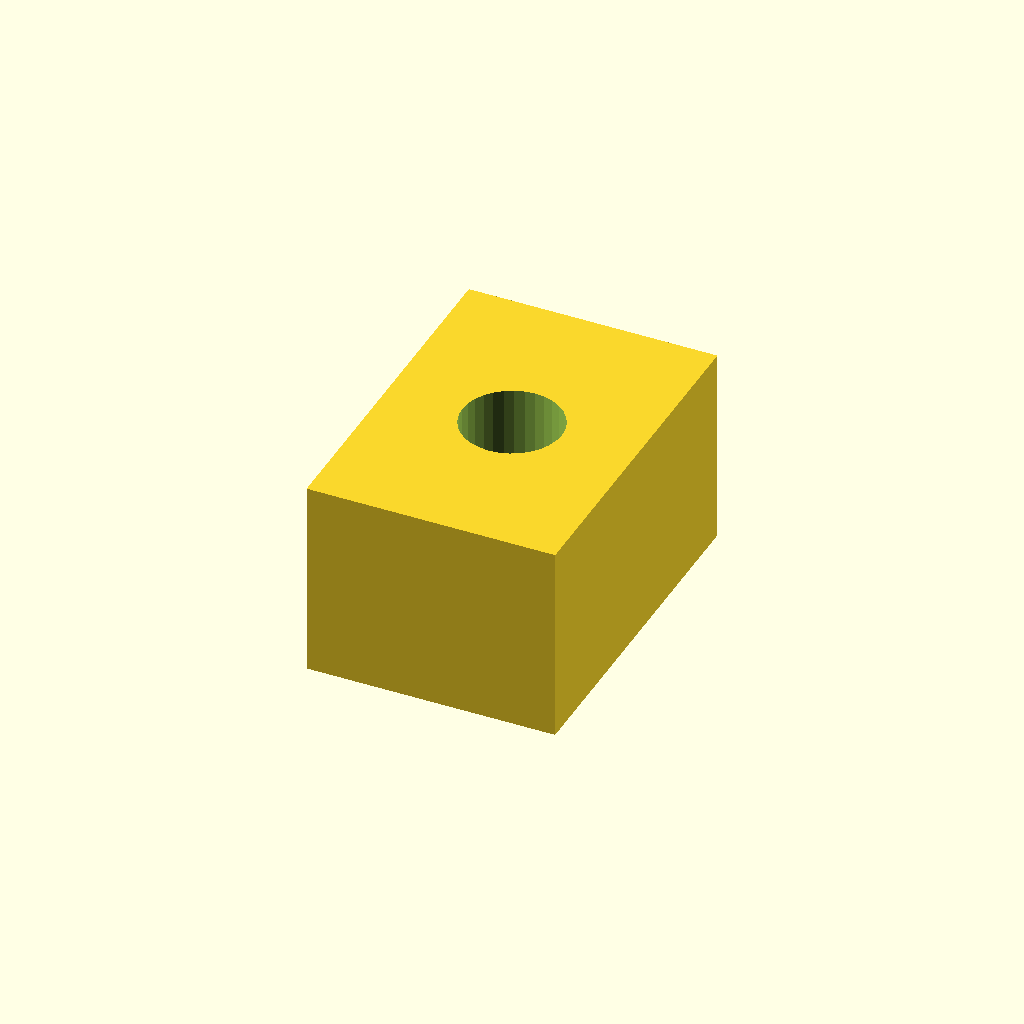
Cell 1 — every parameter at its default value.
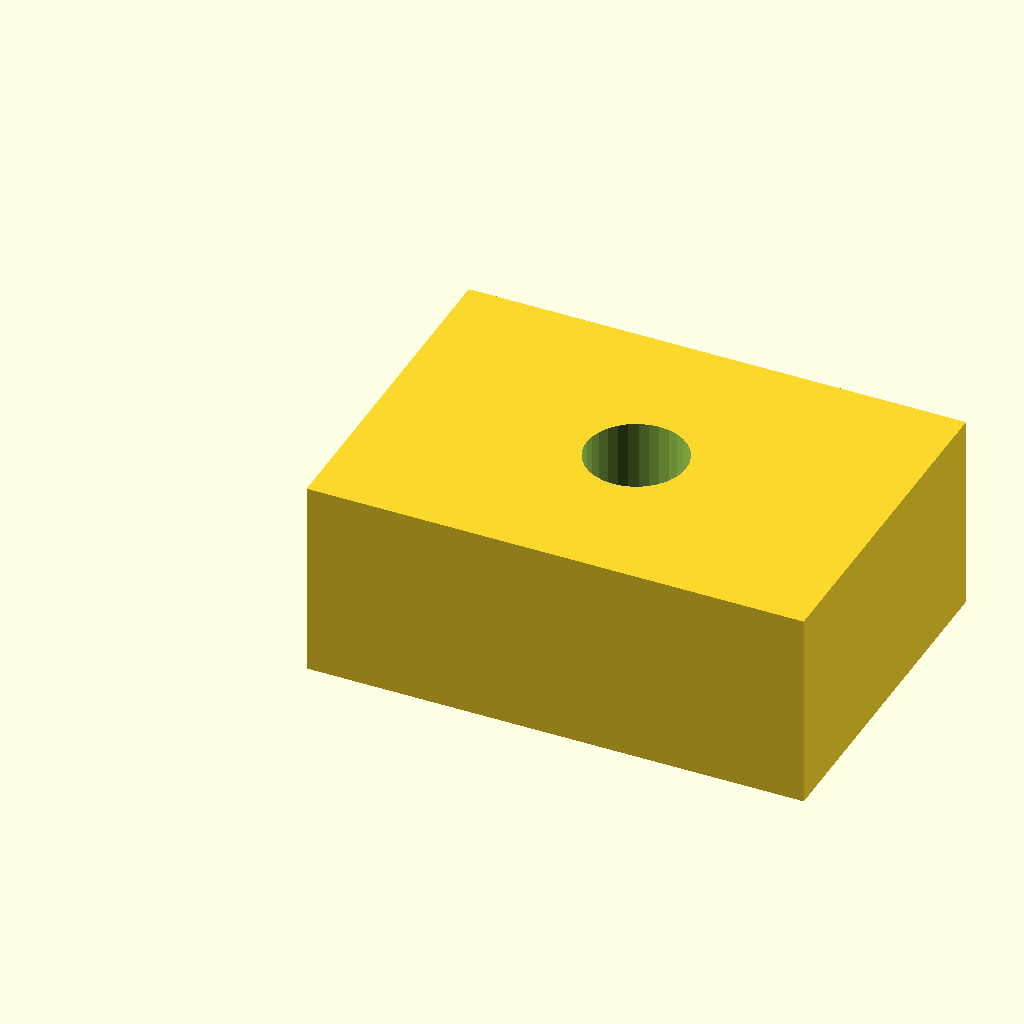
Cell 2: pad_l = 20 (everything else at default).
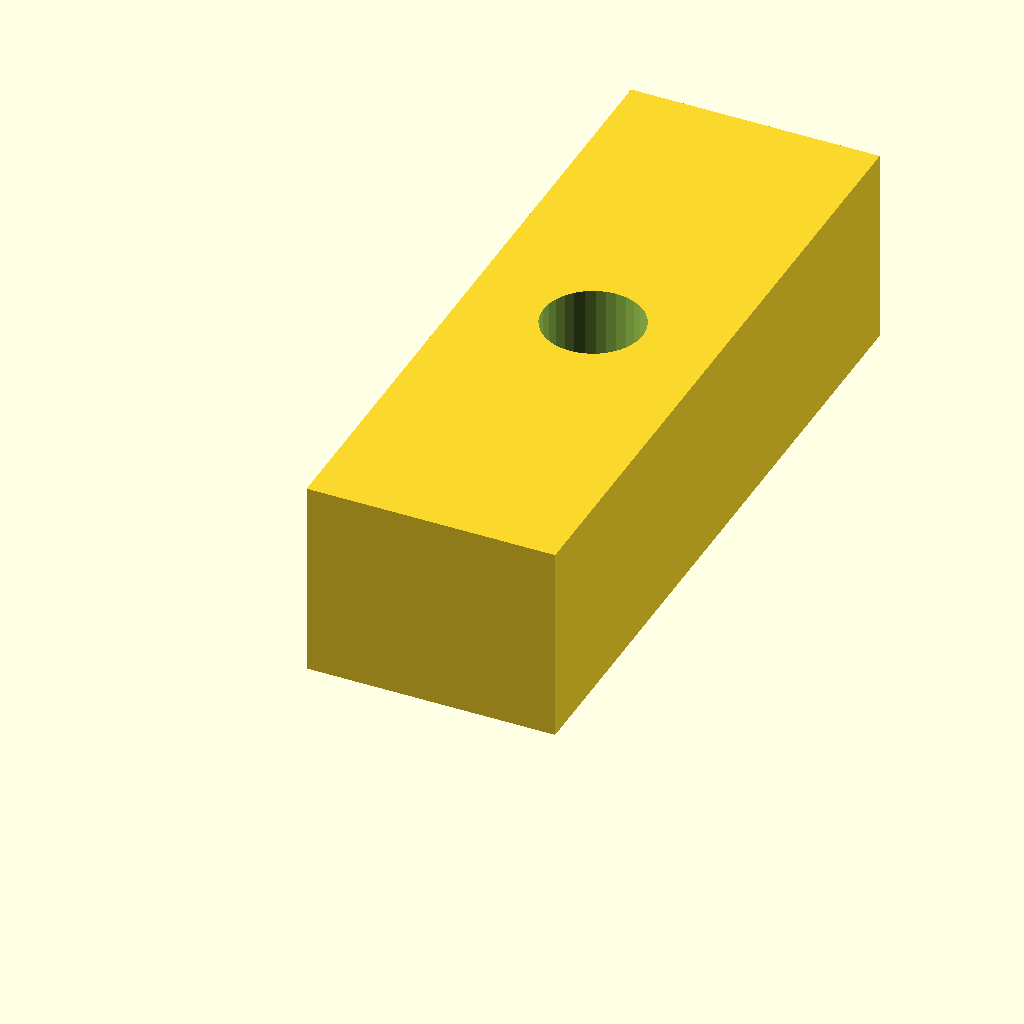
Cell 3 — pad_w set to 28, the other parameters unchanged.
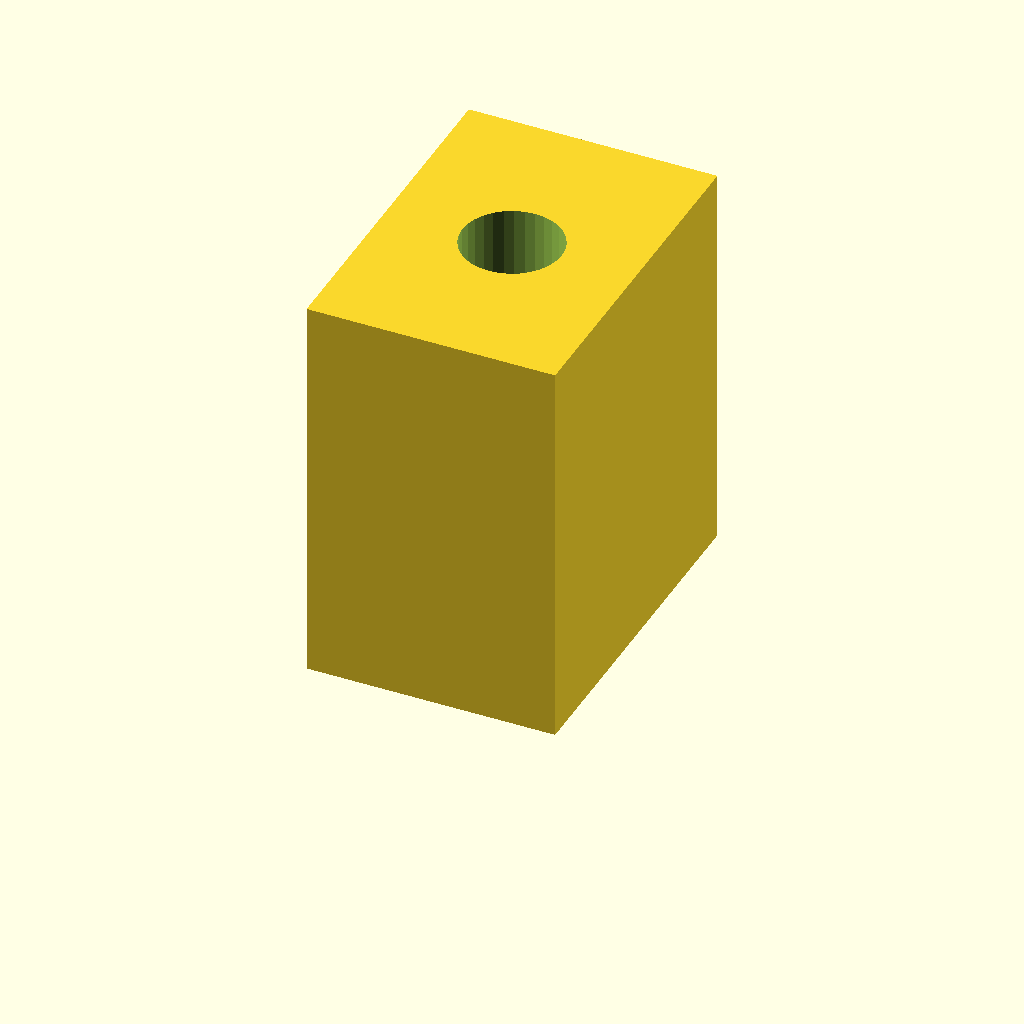
Cell 4 — pad_t set to 16, the other parameters unchanged.
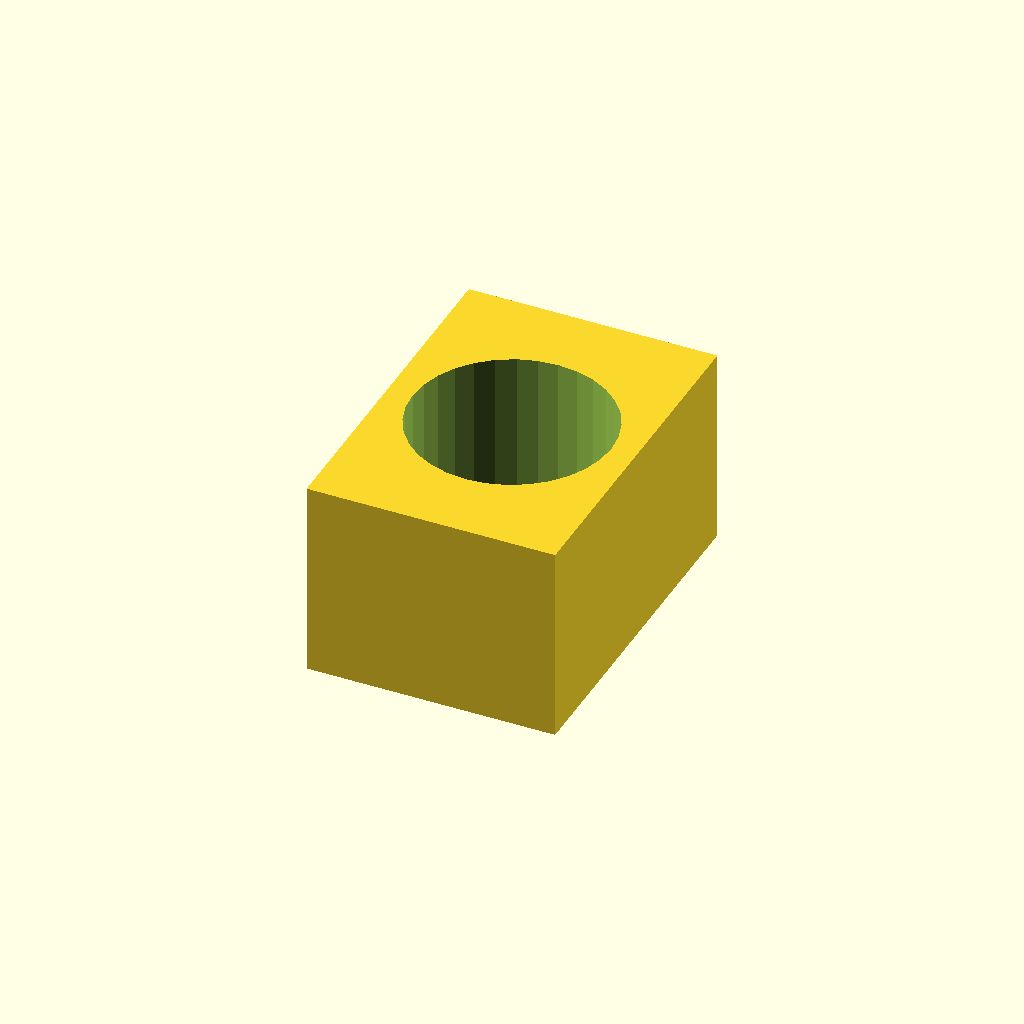
Cell 5: the same model with hole_d = 8.
One fixed orthographic camera (rotation 55°, 0°, 25°; colour scheme Cornfield) for every cell.
Source of the model, optional_data/data/scale1/microfeatures/part_0187.scad:
$fn = 32;

// ----------------------------------------------------------------------
// Micro pad: drilled pad, 5-20 mm class
// ----------------------------------------------------------------------

// --- parameters (mm) ---
pad_l = 10;               // pad length, X
pad_w = 14;               // pad width, Y
pad_t = 8;                // pad thickness, Z
hole_d = 4;               // through hole diameter

difference() {
  cube([pad_l, pad_w, pad_t]);
  translate([pad_l / 2, pad_w / 2, -1])
    cylinder(h = pad_t + 2, d = hole_d);
}
Parameter table extracted from the source (name, type, default, range or options):
pad_l: number, default 10
pad_w: number, default 14
pad_t: number, default 8
hole_d: number, default 4
